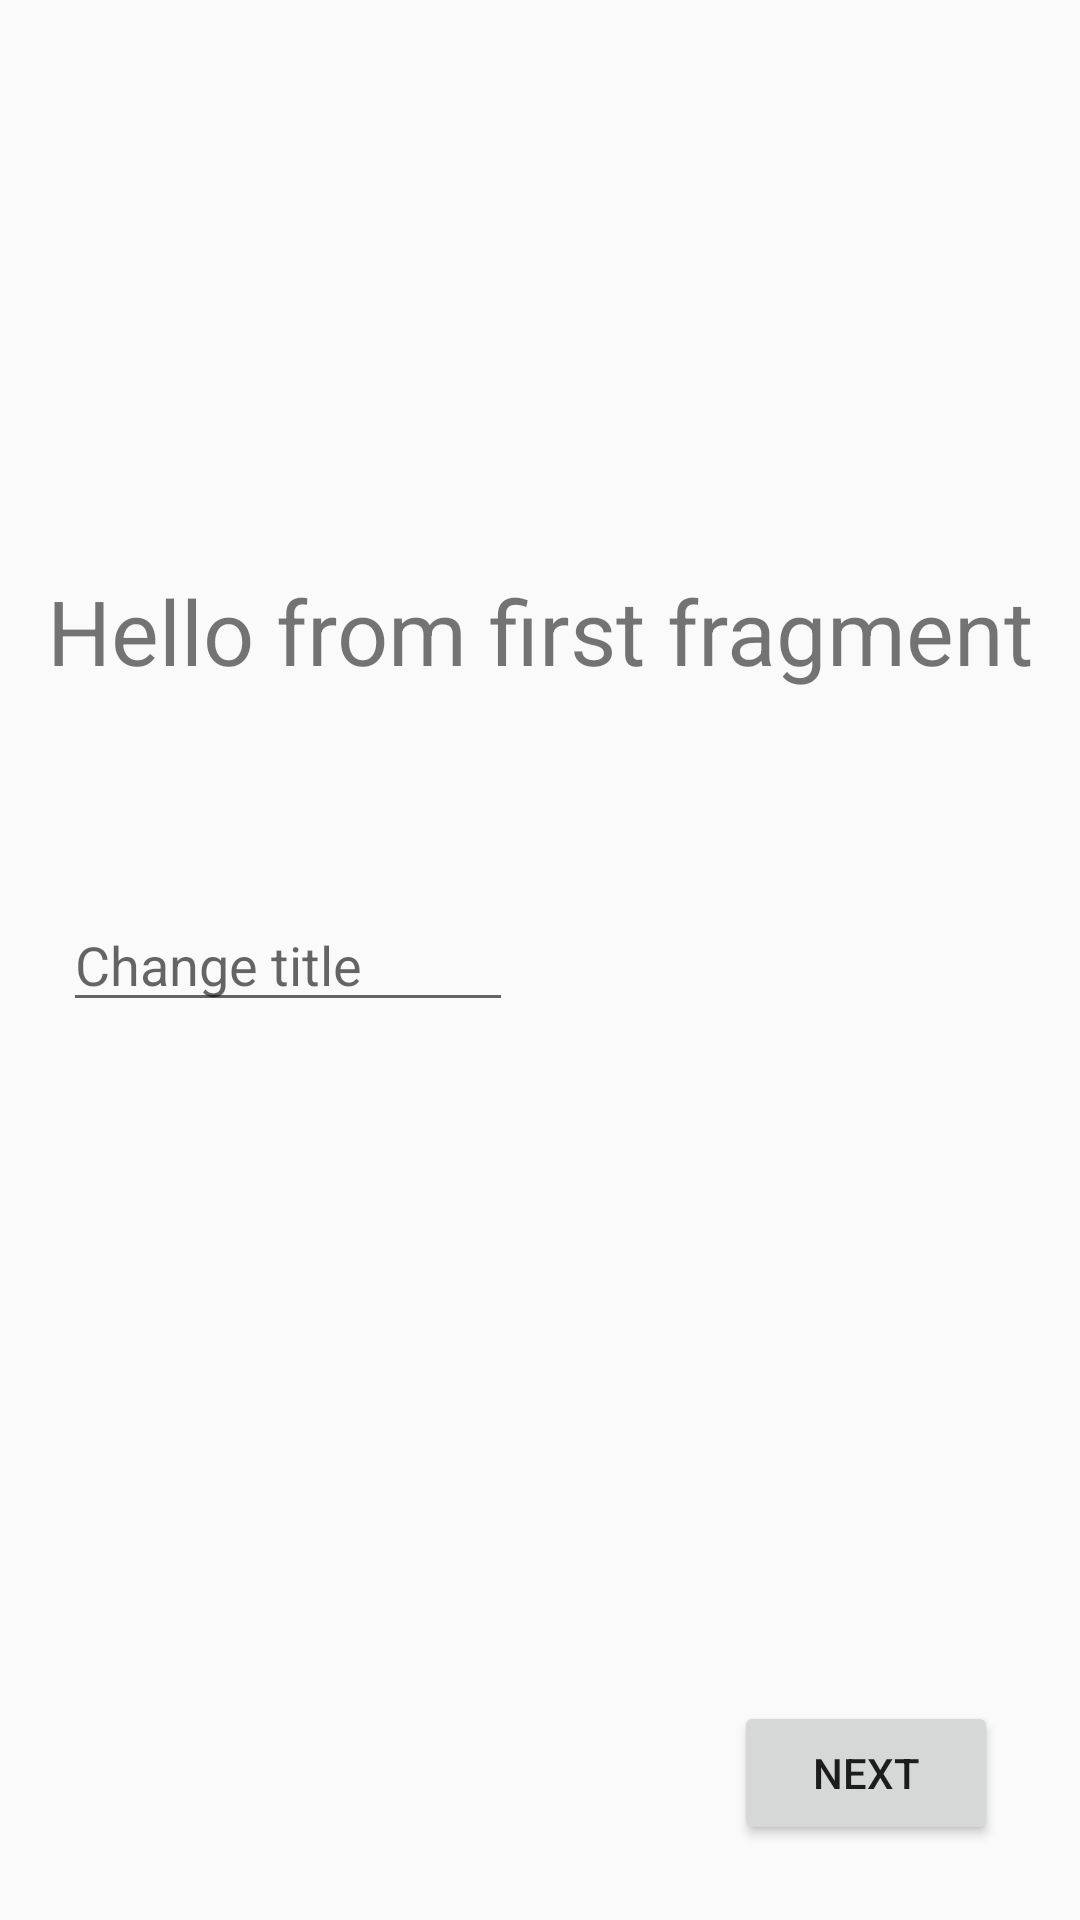

Layout XML and referenced resources for this Android screen:
<!-- AndroidManifest.xml: application theme AppTheme -->
<!-- res/layout/fragment_first.xml -->
<?xml version="1.0" encoding="utf-8"?>
<androidx.constraintlayout.widget.ConstraintLayout xmlns:android="http://schemas.android.com/apk/res/android"
    xmlns:app="http://schemas.android.com/apk/res-auto"
    xmlns:tools="http://schemas.android.com/tools"
    android:layout_width="match_parent"
    android:layout_height="match_parent"
    tools:context=".FirstFragment">

    <TextView
        android:id="@+id/firstFragTV"
        android:layout_width="wrap_content"
        android:layout_height="wrap_content"
        android:layout_marginTop="190dp"
        android:text="@string/hello_first_fragment"
        android:textSize="30sp"
        app:layout_constraintEnd_toEndOf="parent"
        app:layout_constraintHorizontal_bias="0.5"
        app:layout_constraintStart_toStartOf="parent"
        app:layout_constraintTop_toTopOf="parent" />

    <Button
        android:id="@+id/firstBtnNext"
        android:layout_width="wrap_content"
        android:layout_height="wrap_content"
        android:layout_marginBottom="25dp"
        android:text="@string/next"
        app:layout_constraintBottom_toBottomOf="parent"
        app:layout_constraintEnd_toEndOf="parent"
        app:layout_constraintHorizontal_bias="0.9"
        app:layout_constraintStart_toStartOf="parent" />

    <EditText
        android:id="@+id/changeTitleEditText"
        android:layout_width="150dp"
        android:layout_height="wrap_content"
        android:hint="@string/change_title"
        app:layout_constraintBottom_toBottomOf="parent"
        app:layout_constraintEnd_toEndOf="parent"
        app:layout_constraintHorizontal_bias="0.1"
        app:layout_constraintStart_toStartOf="parent"
        app:layout_constraintTop_toTopOf="parent" />

</androidx.constraintlayout.widget.ConstraintLayout>
<!-- resources referenced by this layout -->
<resources>
  <string name="change_title">Change title</string>
  <string name="hello_first_fragment">Hello from first fragment</string>
  <string name="next">Next</string>
  <style name="AppTheme" parent="Theme.AppCompat.Light.DarkActionBar">
          
          <item name="colorPrimary">@color/colorPrimary</item>
          <item name="colorPrimaryDark">@color/colorPrimaryDark</item>
          <item name="colorAccent">@color/colorAccent</item>
      </style>
  <color name="colorPrimary">#008577</color>
  <color name="colorPrimaryDark">#00574B</color>
  <color name="colorAccent">#D81B60</color>
</resources>
